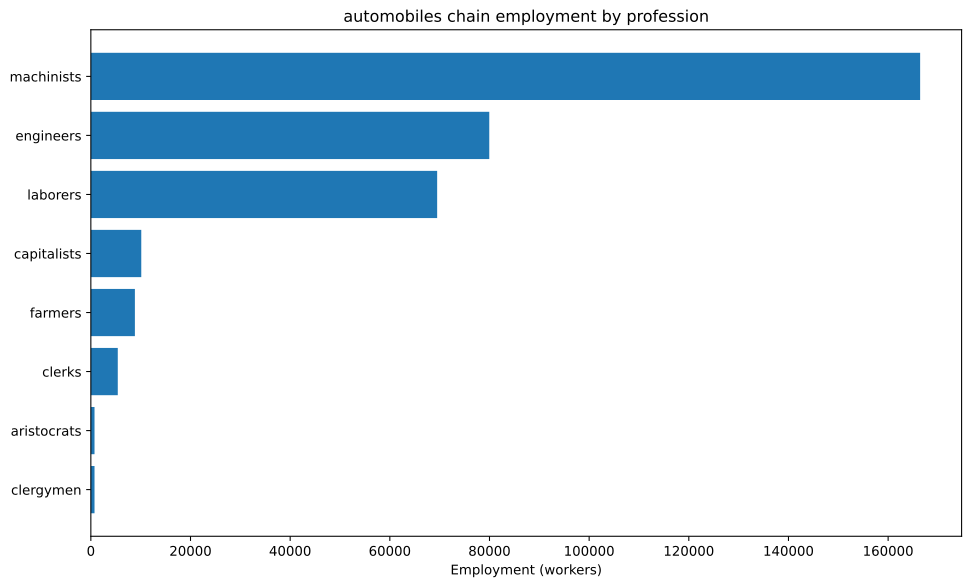

Data behind this chart, as committed beside it:
config, building, profession, employment
building_tooling_workshops+pm_rubber_gri…, building_tooling_workshops, capitalists, 419.5
building_tooling_workshops+pm_rubber_gri…, building_tooling_workshops, engineers, 2098
building_tooling_workshops+pm_rubber_gri…, building_tooling_workshops, machinists, 4195
building_paper_mills+pm_bleached_paper+p…, building_paper_mills, capitalists, 27.35
building_paper_mills+pm_bleached_paper+p…, building_paper_mills, engineers, 136.8
building_paper_mills+pm_bleached_paper+p…, building_paper_mills, laborers, 273.5
building_paper_mills+pm_bleached_paper+p…, building_paper_mills, machinists, 273.5
building_chemical_plants+pm_nitrogen_fix…, building_chemical_plants, capitalists, 23.31
building_chemical_plants+pm_nitrogen_fix…, building_chemical_plants, engineers, 349.6
building_chemical_plants+pm_nitrogen_fix…, building_chemical_plants, laborers, 233.1
building_chemical_plants+pm_nitrogen_fix…, building_chemical_plants, machinists, 466.1
building_explosives_factory+pm_brine_ele…, building_explosives_factory, capitalists, 91.17
building_explosives_factory+pm_brine_ele…, building_explosives_factory, engineers, 1368
building_explosives_factory+pm_brine_ele…, building_explosives_factory, laborers, 911.7
building_explosives_factory+pm_brine_ele…, building_explosives_factory, machinists, 1094
building_synthetics_plants+pm_dye_produc…, building_synthetics_plants, capitalists, 3.419
building_synthetics_plants+pm_dye_produc…, building_synthetics_plants, engineers, 68.38
building_synthetics_plants+pm_dye_produc…, building_synthetics_plants, laborers, 34.19
building_synthetics_plants+pm_dye_produc…, building_synthetics_plants, machinists, 51.28
building_steel_mills+pm_electric_arc_pro…, building_steel_mills, capitalists, 898.3
building_steel_mills+pm_electric_arc_pro…, building_steel_mills, engineers, 8983
building_steel_mills+pm_electric_arc_pro…, building_steel_mills, machinists, 13475
building_motor_industry+pm_steam_engines…, building_motor_industry, capitalists, 4000
building_motor_industry+pm_steam_engines…, building_motor_industry, engineers, 40000
building_motor_industry+pm_steam_engines…, building_motor_industry, laborers, 40000
building_motor_industry+pm_steam_engines…, building_motor_industry, machinists, 80000
building_coal_mine+pm_diesel_pump_buildi…, building_coal_mine, capitalists, 361.7
building_coal_mine+pm_diesel_pump_buildi…, building_coal_mine, engineers, 2713
building_coal_mine+pm_diesel_pump_buildi…, building_coal_mine, machinists, 5425
building_iron_mine+pm_diesel_pump_buildi…, building_iron_mine, capitalists, 1006
building_iron_mine+pm_diesel_pump_buildi…, building_iron_mine, engineers, 7544
building_iron_mine+pm_diesel_pump_buildi…, building_iron_mine, machinists, 15088
building_sulfur_mine+pm_diesel_pump_buil…, building_sulfur_mine, capitalists, 61.51
building_sulfur_mine+pm_diesel_pump_buil…, building_sulfur_mine, engineers, 307.6
building_sulfur_mine+pm_diesel_pump_buil…, building_sulfur_mine, machinists, 922.7
building_power_plant+pm_oil-fired_plant+…, building_power_plant, capitalists, 848.5
building_power_plant+pm_oil-fired_plant+…, building_power_plant, engineers, 4752
building_power_plant+pm_oil-fired_plant+…, building_power_plant, laborers, 6788
building_power_plant+pm_oil-fired_plant+…, building_power_plant, machinists, 5091
building_logging_camp+pm_electric_saw_mi…, building_logging_camp, capitalists, 8.205
building_logging_camp+pm_electric_saw_mi…, building_logging_camp, engineers, 41.03
building_logging_camp+pm_electric_saw_mi…, building_logging_camp, laborers, 41.03
building_logging_camp+pm_electric_saw_mi…, building_logging_camp, machinists, 82.05
building_rubber_plantation+automatic_irr…, building_rubber_plantation, aristocrats, 736.6
building_rubber_plantation+automatic_irr…, building_rubber_plantation, clergymen, 736.6
building_rubber_plantation+automatic_irr…, building_rubber_plantation, farmers, 8839
building_rubber_plantation+automatic_irr…, building_rubber_plantation, laborers, 14732
building_rubber_plantation+automatic_irr…, building_rubber_plantation, machinists, 3683
building_oil_rig+pm_combustion_derricks+…, building_oil_rig, capitalists, 1288
building_oil_rig+pm_combustion_derricks+…, building_oil_rig, engineers, 11596
building_oil_rig+pm_combustion_derricks+…, building_oil_rig, machinists, 25768
building_railway+pm_diesel_trains+pm_ste…, building_railway, capitalists, 1081
building_railway+pm_diesel_trains+pm_ste…, building_railway, clerks, 5404
building_railway+pm_diesel_trains+pm_ste…, building_railway, laborers, 6485
building_railway+pm_diesel_trains+pm_ste…, building_railway, machinists, 10808
